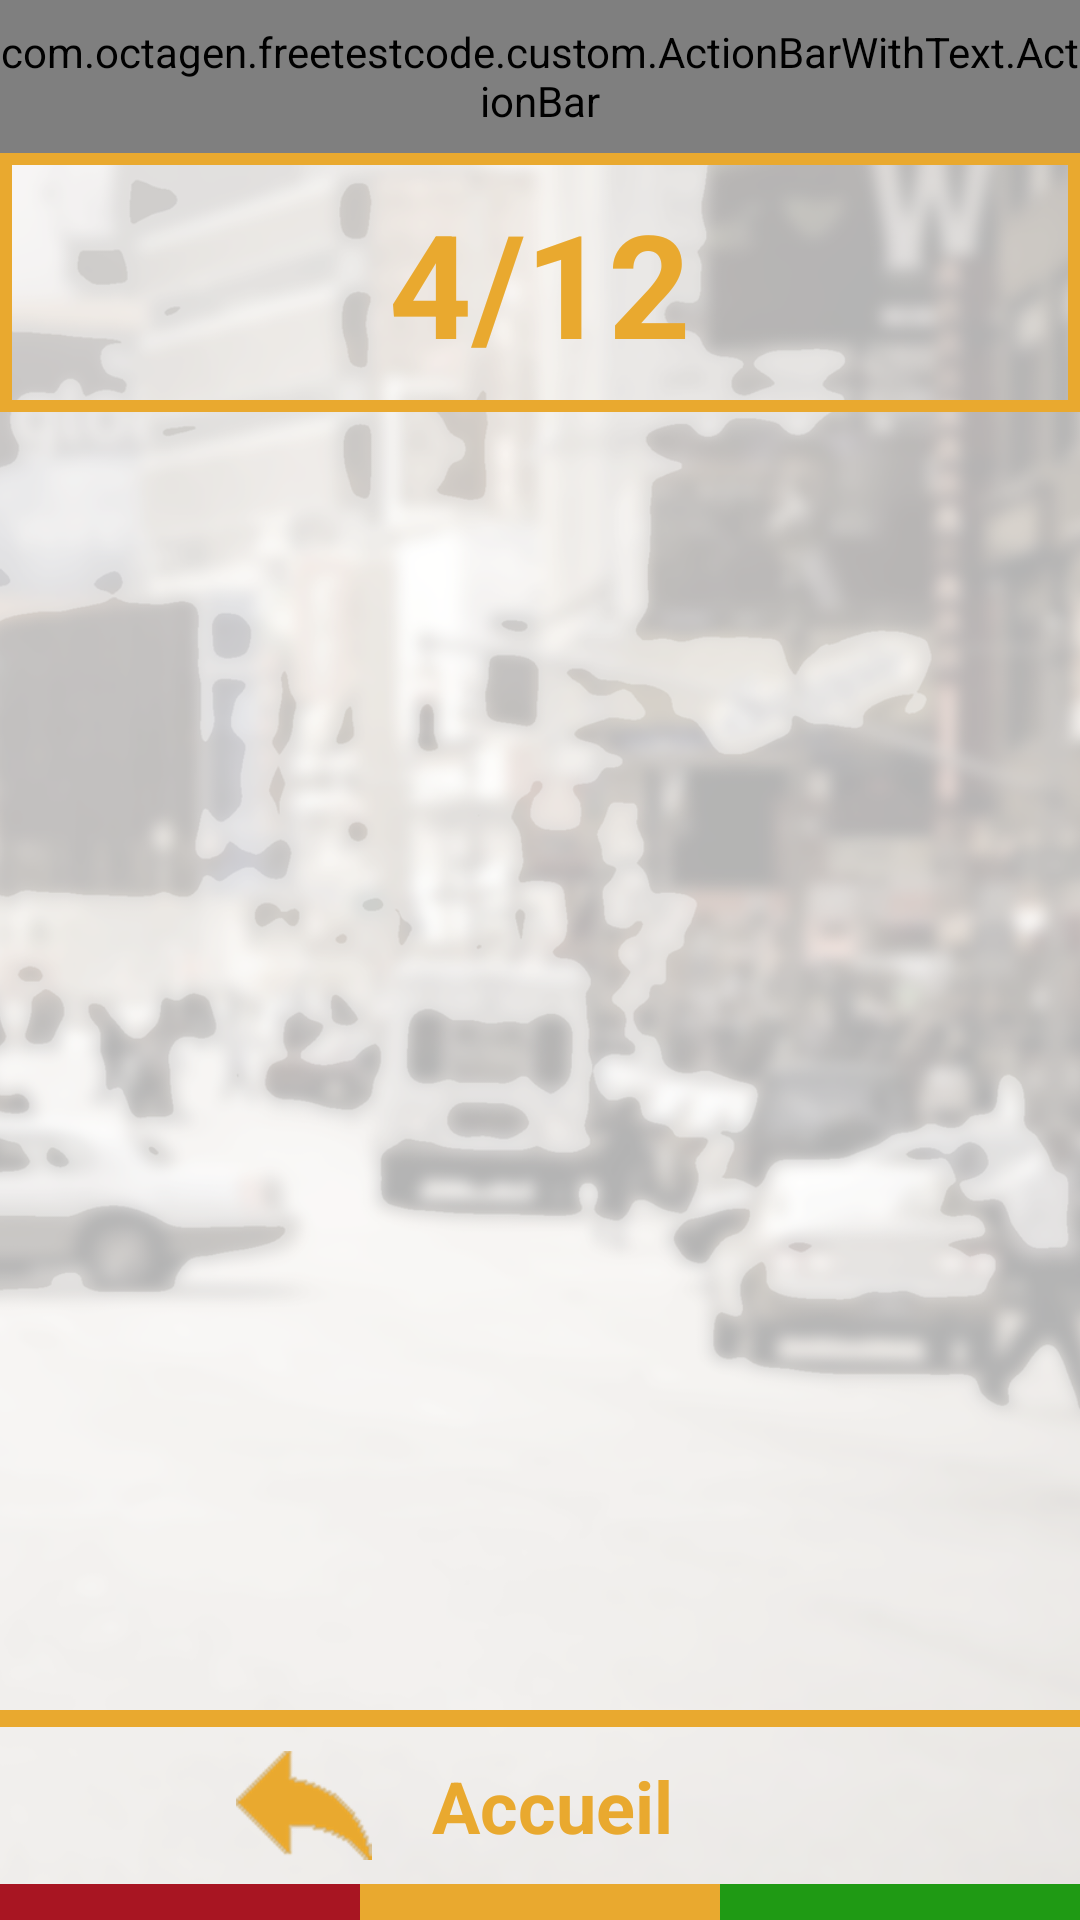

The Android layout XML behind this screen, and the referenced resources:
<!-- AndroidManifest.xml: application theme AppTheme.NoActionBar -->
<!-- res/layout/activity_results.xml -->
<?xml version="1.0" encoding="utf-8"?>
<RelativeLayout
    xmlns:android="http://schemas.android.com/apk/res/android"
    xmlns:tools="http://schemas.android.com/tools"
    android:layout_width="match_parent"
    android:layout_height="match_parent"
    tools:context="com.octagen.freetestcode.ui.ResultsActivity">

    <include layout="@layout/background_image_include"/>

    <LinearLayout
        android:id="@+id/mainLayout"
        android:layout_width="match_parent"
        android:layout_height="match_parent"
        android:layout_above="@+id/footerLayout"
        android:orientation="vertical"
        android:weightSum="246">

        <include layout="@layout/actionbar_include"/>

        <LinearLayout
            android:layout_width="match_parent"
            android:layout_height="0dp"
            android:layout_weight="226"
            android:orientation="vertical"
            android:weightSum="100">

            <RelativeLayout
                android:layout_width="match_parent"
                android:layout_height="0dp"
                android:layout_weight="15"
                android:background="@drawable/yellow_frame">

                <TextView
                    android:id="@+id/ratioLabel"
                    android:layout_width="match_parent"
                    android:layout_height="match_parent"
                    android:gravity="center"
                    android:text="4/12"
                    android:textColor="@color/yellow"
                    android:textSize="48sp"
                    android:textStyle="bold"
                    android:transitionName="ratioAnim"/>
            </RelativeLayout>

            <ScrollView
                android:layout_width="match_parent"
                android:layout_height="0dp"
                android:layout_weight="75">

                <RelativeLayout
                    android:layout_width="match_parent"
                    android:layout_height="wrap_content"
                    android:gravity="center_horizontal">

                    <GridLayout
                        android:id="@+id/answersGrid"
                        android:layout_width="wrap_content"
                        android:layout_height="wrap_content"
                        android:columnCount="3"
                        android:orientation="horizontal"/>

                </RelativeLayout>

            </ScrollView>

            <RelativeLayout
                android:layout_width="match_parent"
                android:layout_height="0dp"
                android:layout_weight="1"
                android:background="@color/yellow"/>

            <LinearLayout
                android:id="@+id/homeLayout"
                android:layout_width="match_parent"
                android:layout_height="0dp"
                android:layout_weight="9"
                android:onClick="onHomePressed">

                <RelativeLayout
                    android:layout_width="0dp"
                    android:layout_height="match_parent"
                    android:layout_weight="40">

                    <ImageView
                        android:id="@+id/imageView"
                        android:layout_width="wrap_content"
                        android:layout_height="wrap_content"
                        android:layout_alignParentRight="true"
                        android:layout_marginBottom="8dp"
                        android:layout_marginLeft="8dp"
                        android:layout_marginTop="8dp"
                        android:layout_weight="40"
                        android:src="@drawable/ic_home_menu"/>
                </RelativeLayout>

                <TextView
                    android:id="@+id/homeLabel"
                    android:layout_width="0dp"
                    android:layout_height="match_parent"
                    android:layout_weight="60"
                    android:gravity="left|center_vertical"
                    android:text="Accueil"
                    android:textColor="@color/yellow"
                    android:textSize="24sp"
                    android:textStyle="bold"/>

            </LinearLayout>
        </LinearLayout>

    </LinearLayout>

    <include
        android:id="@+id/footerLayout"
        layout="@layout/multicolored_footer_include"/>

</RelativeLayout>
<!-- res/layout/background_image_include.xml (included above) -->
<?xml version="1.0" encoding="utf-8"?>
<ImageView
    xmlns:android="http://schemas.android.com/apk/res/android"
    xmlns:tools="http://schemas.android.com/tools"
    android:id="@+id/backgroundImage"
    android:layout_width="match_parent"
    android:layout_height="match_parent"
    android:scaleType="centerCrop"
    android:src="@drawable/ic_background"
    tools:showIn="@layout/activity_series"/>
<!-- res/layout/actionbar_include.xml (included above) -->
<?xml version="1.0" encoding="utf-8"?>
<RelativeLayout
    xmlns:android="http://schemas.android.com/apk/res/android"
    xmlns:tools="http://schemas.android.com/tools"
    android:layout_width="match_parent"
    android:layout_height="0dp"
    android:layout_weight="20"
    tools:showIn="@layout/activity_series">

    <com.octagen.freetestcode.custom.ActionBarWithText.ActionBar
        android:id="@+id/ActionBar"
        android:layout_width="match_parent"
        android:layout_height="match_parent"
        tools:background="@color/redActionbar"/>

</RelativeLayout>
<!-- res/layout/multicolored_footer_include.xml (included above) -->
<?xml version="1.0" encoding="utf-8"?>
<LinearLayout
    xmlns:android="http://schemas.android.com/apk/res/android"
    xmlns:tools="http://schemas.android.com/tools"
    android:layout_width="match_parent"
    android:layout_height="12dp"
    android:layout_alignParentBottom="true"
    android:orientation="horizontal"
    tools:showIn="@layout/activity_series">

    <RelativeLayout
        android:layout_width="0dp"
        android:layout_height="match_parent"
        android:layout_weight="33"
        android:background="@color/red">
    </RelativeLayout>

    <RelativeLayout
        android:layout_width="0dp"
        android:layout_height="match_parent"
        android:layout_weight="33"
        android:background="@color/yellow"/>

    <RelativeLayout
        android:layout_width="0dp"
        android:layout_height="match_parent"
        android:layout_weight="33"
        android:background="@color/green"/>
</LinearLayout>
<!-- res/layout/activity_series.xml (included above) -->
<?xml version="1.0" encoding="utf-8"?>
<RelativeLayout
    xmlns:android="http://schemas.android.com/apk/res/android"
    xmlns:tools="http://schemas.android.com/tools"
    android:layout_width="match_parent"
    android:layout_height="match_parent"
    tools:context=".ui.SeriesActivity">

    <include layout="@layout/background_image_include"/>

    <LinearLayout
        android:layout_width="match_parent"
        android:layout_height="match_parent"
        android:orientation="vertical"
        android:weightSum="246">

        <include layout="@layout/actionbar_include"/>

        <android.support.v7.widget.RecyclerView
            android:id="@+id/seriesRecyclerView"
            android:layout_width="match_parent"
            android:layout_height="0dp"
            android:layout_margin="8dp"
            android:layout_weight="226"/>
    </LinearLayout>

    <include layout="@layout/multicolored_footer_include"/>

</RelativeLayout>
<!-- resources referenced by this layout -->
<resources>
  <color name="green">#1f9a14</color>
  <color name="red">#a81522</color>
  <color name="redActionbar">#BB7076</color>
  <color name="yellow">#e9a92f</color>
  <!-- drawable ic_background: png bitmap (drawable-hdpi, 437569 bytes) -->
  <!-- drawable ic_home_menu: png bitmap (drawable-hdpi, 9675 bytes) -->
  <!-- drawable yellow_frame (drawable-xxhdpi) -->
  <?xml version="1.0" encoding="utf-8"?>
  <selector xmlns:android="http://schemas.android.com/apk/res/android">
      <item>
          <shape>
              <stroke android:width="4dp"
                      android:color="@color/yellow"/>
          </shape>
      </item>
  </selector>
  <style name="AppTheme.NoActionBar">
          <item name="windowActionBar">false</item>
          <item name="windowNoTitle">true</item>
      </style>
</resources>
